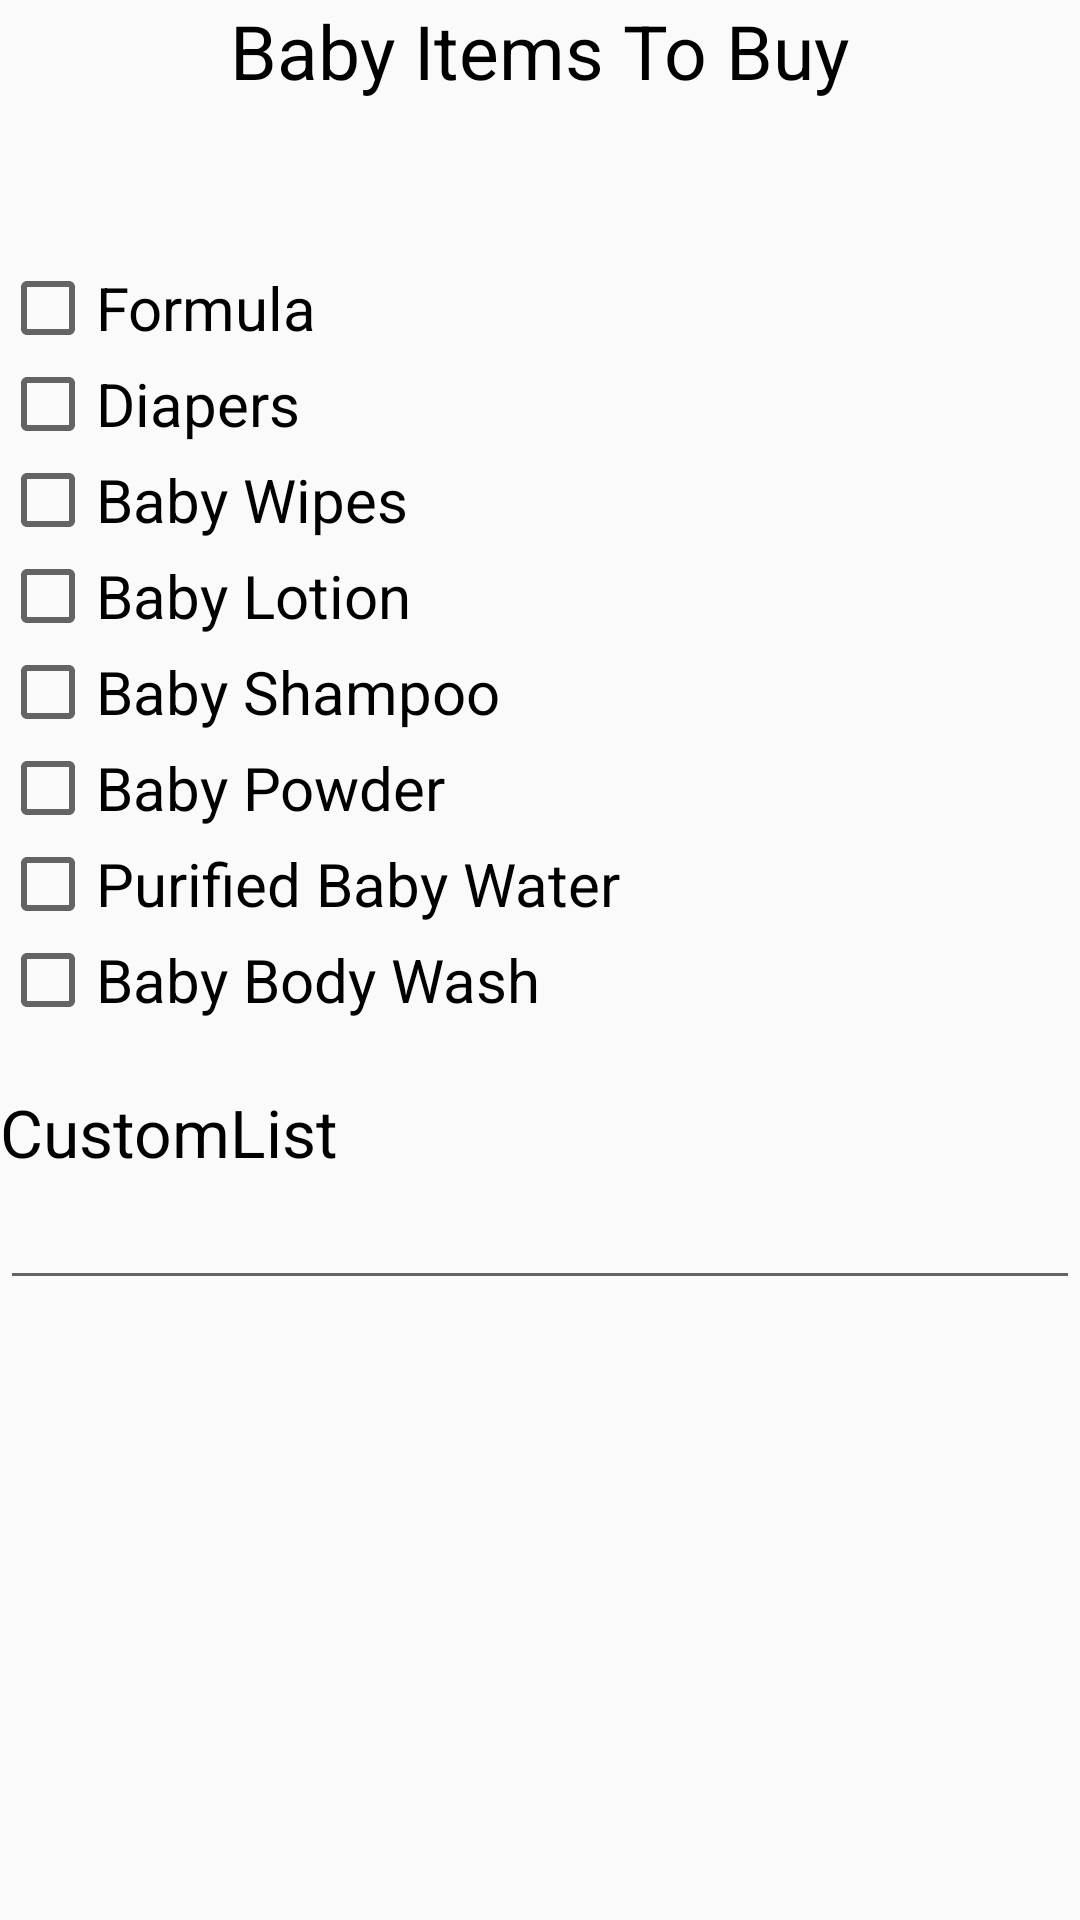

Produce the Android XML layout that renders to this screen, including the resource entries it uses.
<!-- AndroidManifest.xml: application theme AppTheme -->
<!-- res/layout/menu2_layout.xml -->
<?xml version="1.0" encoding="utf-8"?>
<RelativeLayout xmlns:android="http://schemas.android.com/apk/res/android"
    android:layout_width="match_parent" android:layout_height="match_parent">

    <CheckBox
        android:layout_width="wrap_content"
        android:layout_height="wrap_content"
        android:text="@string/formula"
        android:id="@+id/FormulaCheckBox"
        android:layout_marginTop="53dp"
        android:checked="false"
        android:textSize="20dp"
        android:layout_below="@+id/textView2"
        android:layout_alignParentStart="true" />

    <CheckBox
        android:layout_width="wrap_content"
        android:layout_height="wrap_content"
        android:text="@string/diapers"
        android:id="@+id/DiapersCheckBox2"
        android:layout_alignParentStart="true"
        android:checked="false"
        android:textSize="20dp"
        android:layout_below="@+id/FormulaCheckBox"
        android:layout_alignParentLeft="true" />

    <CheckBox
        android:layout_width="wrap_content"
        android:layout_height="wrap_content"
        android:text="@string/babyWipes"
        android:id="@+id/BabyWipesCheckBox3"
        android:layout_alignParentStart="true"
        android:checked="false"
        android:textSize="20dp"
        android:layout_below="@+id/DiapersCheckBox2"
        android:layout_alignParentLeft="true" />

    <CheckBox
        android:layout_width="wrap_content"
        android:layout_height="wrap_content"
        android:text="@string/babyLotion"
        android:id="@+id/BabyLotionCheckBox4"
        android:layout_alignParentStart="true"
        android:checked="false"
        android:textSize="20dp"
        android:layout_below="@+id/BabyWipesCheckBox3"
        android:layout_alignParentLeft="true" />

    <CheckBox
        android:layout_width="wrap_content"
        android:layout_height="wrap_content"
        android:text="@string/babyShampoo"
        android:id="@+id/BabyShampooCheckBox5"
        android:layout_alignParentStart="true"
        android:checked="false"
        android:textSize="20dp"
        android:layout_below="@+id/BabyLotionCheckBox4"
        android:layout_alignParentLeft="true" />

    <CheckBox
        android:layout_width="wrap_content"
        android:layout_height="wrap_content"
        android:text="@string/babyPowder"
        android:id="@+id/BabyPowderCheckBox6"
        android:layout_alignParentStart="true"
        android:checked="false"
        android:textSize="20dp"
        android:layout_below="@+id/BabyShampooCheckBox5"
        android:layout_alignParentLeft="true" />

    <CheckBox
        android:layout_width="wrap_content"
        android:layout_height="wrap_content"
        android:text="@string/babyWater"
        android:id="@+id/BabyWaterCheckBox"
        android:layout_alignParentStart="true"
        android:checked="false"
        android:textSize="20dp"
        android:layout_below="@+id/BabyPowderCheckBox6"
        android:layout_alignParentLeft="true" />

    <CheckBox
        android:layout_width="wrap_content"
        android:layout_height="wrap_content"
        android:text="@string/babyWash"
        android:id="@+id/BabyBodyWashCheckBox"
        android:layout_alignParentStart="true"
        android:checked="false"
        android:textSize="20dp"
        android:layout_below="@+id/BabyWaterCheckBox"
        android:layout_alignParentLeft="true" />

    <TextView
        android:layout_width="wrap_content"
        android:layout_height="wrap_content"
        android:textAppearance="?android:attr/textAppearanceLarge"
        android:text="@string/babyItems"
        android:id="@+id/textView2"
        android:layout_alignParentTop="true"
        android:layout_centerHorizontal="true"
        android:textSize="25dp" />

    <TextView
        android:layout_width="wrap_content"
        android:layout_height="wrap_content"
        android:textAppearance="?android:attr/textAppearanceLarge"
        android:text="@string/custom"
        android:id="@+id/CustomTextView3"
        android:layout_below="@+id/BabyBodyWashCheckBox"
        android:layout_alignParentStart="true"
        android:layout_marginTop="20dp"/>

    <EditText
        android:layout_width="wrap_content"
        android:layout_height="wrap_content"
        android:id="@+id/editText2"
        android:layout_below="@+id/CustomTextView3"
        android:layout_alignParentStart="true"
        android:layout_alignParentEnd="true" />

</RelativeLayout>
<!-- resources referenced by this layout -->
<resources>
  <string name="babyItems">Baby Items To Buy</string>
  <string name="babyLotion">Baby Lotion</string>
  <string name="babyPowder">Baby Powder</string>
  <string name="babyShampoo">Baby Shampoo</string>
  <string name="babyWash">Baby Body Wash</string>
  <string name="babyWater">Purified Baby Water</string>
  <string name="babyWipes">Baby Wipes</string>
  <string name="custom">CustomList</string>
  <string name="diapers">Diapers</string>
  <string name="formula">Formula</string>
  <style name="AppTheme" parent="Theme.AppCompat.Light.DarkActionBar">
          
  
          <item name="android:textColor">#000000</item>
      </style>
</resources>
